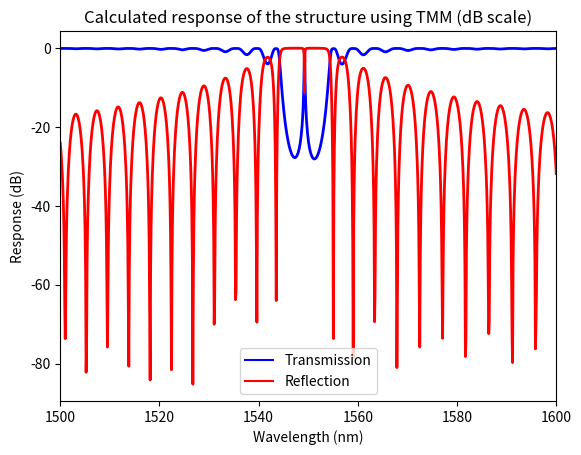

Recreate this plot in Python.
"""
SiEPIC Photonics Package 

[redacted]
            [email redacted]

            https://github.com/SiEPIC-Kits/SiEPIC_Photonics_Package

[redacted]
            
Solvers and simulators: Bragg simulator using transfer matrix method (TMM) approach

"""

#%% dependent packages
import numpy as np
import math, cmath, matplotlib
import matplotlib.pyplot as plt
from numpy.lib.scimath import sqrt as csqrt
import scipy.io as sio

#%% user input

# set the wavelength span for the simultion
wavelength_start = 1500e-9
wavelength_stop = 1600e-9
resolution = 0.1

# Grating waveguide compact model (cavity)
# these are polynomial fit constants from a waveguide width of 500 nm
n1_wg = 4.077182700600432
n2_wg = -0.982556173493906
n3_wg = -0.046366956781710

# Cavity waveguide compact model (cavity)
# these are polynomial fit constants from a waveguide width of 500 nm
n1_c = 4.077182700600432
n2_c = -0.982556173493906
n3_c = -0.046366956781710

# grating parameters
period = 317e-9     # period of pertrubation
n_delta = .0      # effective index pertrubation
lambda_Bragg = 1550e-9 
dw = 20e-9
kappa = -1.53519e19 * dw**2+ 2.2751e12 * dw
n_delta = kappa * lambda_Bragg / 2
print(n_delta)
N_left = 200        # number of periods (left of cavity)
N_right = 200       # number of periods (right of cavity)

# Cavity Parameters
alpha_dBcm = 7     # dB per cm
alpha = np.log(10)*alpha_dBcm/10*100. # per meter

L = period/2    # length of cavity

#%% Analysis

def HomoWG_Matrix( wavelength, neff, l):
    beta = 2*math.pi*neff/wavelength-j*alpha/2
    v = [np.exp(j*beta*l), np.exp(-j*beta*l)]
    T_hw = np.diag(v)
    
    return T_hw

def IndexStep_Matrix(neff1, neff2):
    a=(neff1+neff2)/(2*np.sqrt(neff1*neff2))
    b=(neff1-neff2)/(2*np.sqrt(neff1*neff2))

    T_is=[[a, b],[b, a]]
    return T_is

def Grating_Matrix( wavelength, n1, n2, l ):
    T_hw1=HomoWG_Matrix(wavelength, n1, l)
    T_is12=IndexStep_Matrix(n1,n2)
    T_hw2=HomoWG_Matrix(wavelength, n2, l)
    T_is21=IndexStep_Matrix(n2,n1)


    type = 'Cavity'


    if type == 'Waveguide':
        # 1 cm
        T = HomoWG_Matrix(wavelength, n1, 0.01)

    if type == 'Bragg_left':
        Tp1 = np.matmul(T_hw1, T_is12)
        Tp2 = np.matmul(T_hw2, T_is21)
        Tp_Left = np.matmul(Tp1, Tp2)
        T = np.linalg.matrix_power(Tp_Left,N_left) 

    if type == 'Bragg_right':
        Tp1 = np.matmul(T_hw1, T_is12)
        Tp2 = np.matmul(T_hw2, T_is21)
        Tp_Right = np.matmul(Tp1, Tp2)

        T = np.linalg.matrix_power(Tp_Right,N_right)

    if type == 'Cavity':
        Tp1 = np.matmul(T_hw1, T_is12)
        Tp2 = np.matmul(T_hw2, T_is21)
        Tp_Left = np.matmul(Tp1, Tp2)

        T_cavity = HomoWG_Matrix(wavelength, n1, l)

        Tp1 = np.matmul(T_hw1, T_is12)
        Tp2 = np.matmul(T_hw2, T_is21)
        Tp_Right = np.matmul(Tp1, Tp2)

        T = np.matmul(np.matmul( np.linalg.matrix_power(Tp_Left,N_left), T_cavity), np.linalg.matrix_power(Tp_Right,N_right))

    return T

def Grating_RT( wavelength, n1, n2, l ):
    M = Grating_Matrix( wavelength, n1, n2, l )
    T = np.absolute(1 / M[0][0])**2
    R = np.absolute(M[1][0]/M[0][0])**2. # or M[0][1]? 
    return [T,R]

j = cmath.sqrt(-1)

l = period/2    
lambda_0 = np.linspace(wavelength_start, wavelength_stop, round((wavelength_stop-wavelength_start)*1e9/resolution))
neff0 = (n1_wg + n2_wg*(lambda_0*1e6) + n3_wg*(lambda_0*1e6)**2)

n1 = neff0 - n_delta/2
n2 = neff0 + n_delta/2

# Grating length
L_left = N_left * period 
L_right = N_right * period

R = []
T = []
for i in range(len(lambda_0)):
    [t, r] = Grating_RT(lambda_0[i], n1[i], n2[i], l)
    
    R.append(r)
    T.append(t)

sio.savemat('bragg_tmm.mat', {'R':R, 'T':T, 'lambda_0': lambda_0})

#sio.loadmat('bragg_interconnect.mat')

#%% plot spectrum
plt.figure(0)
fig1 = plt.plot(lambda_0*1e9,10*np.log10(T), label='Transmission', color='blue')
fig2 = plt.plot(lambda_0*1e9,10*np.log10(R), label='Reflection', color='red')
plt.legend(loc=0)
plt.ylabel('Response (dB)', color = 'black')
plt.xlabel('Wavelength (nm)', color = 'black')
plt.setp(fig1, 'linewidth', 2.0)
plt.setp(fig2, 'linewidth', 2.0)
plt.xlim(round(min(lambda_0*1e9)),round(max(lambda_0*1e9)))
plt.title("Calculated response of the structure using TMM (dB scale)")
plt.savefig('bragg_tmm_dB'+'.pdf')
    